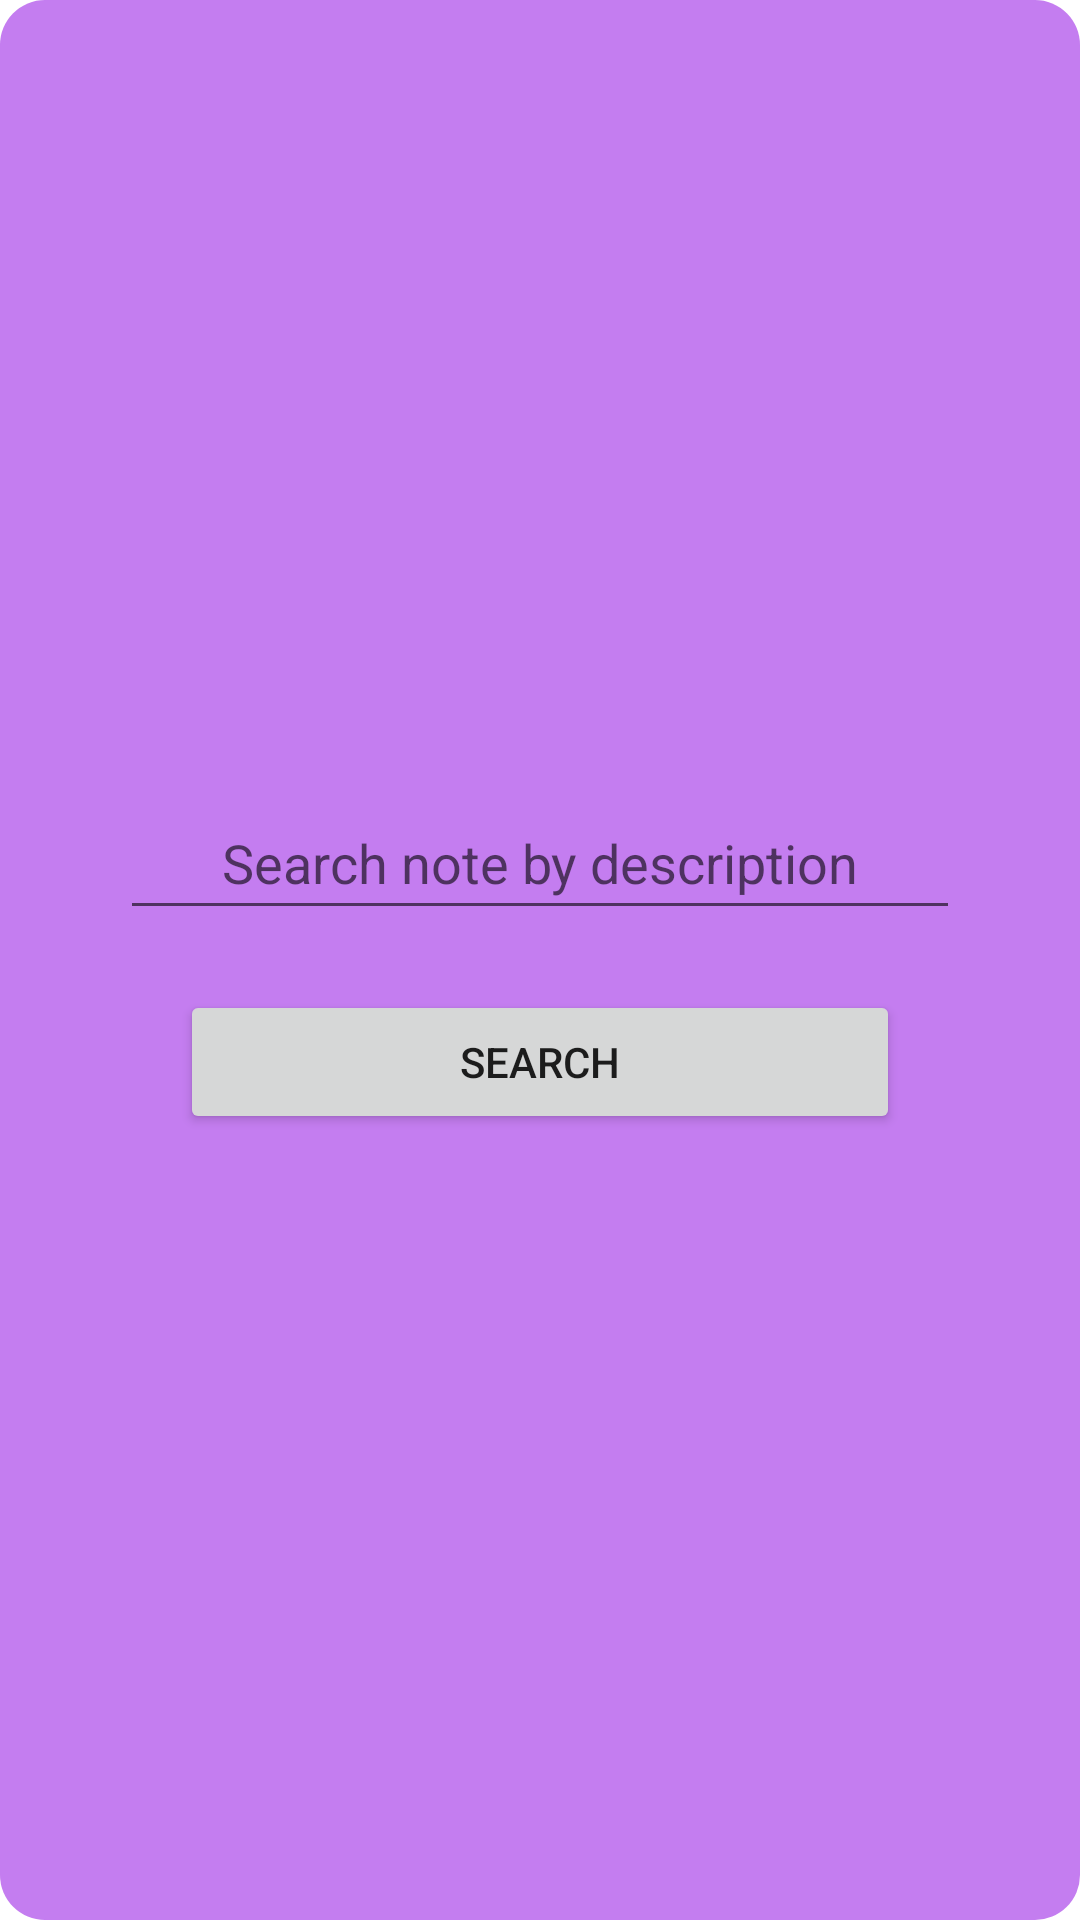

Write the Android layout XML for this screen, with the resource values it uses.
<!-- AndroidManifest.xml: application theme Theme.Test2 -->
<!-- res/layout/search_dialog.xml -->
<?xml version="1.0" encoding="utf-8"?>
<androidx.constraintlayout.widget.ConstraintLayout xmlns:android="http://schemas.android.com/apk/res/android"
    xmlns:app="http://schemas.android.com/apk/res-auto"
    android:layout_width="match_parent"
    android:layout_height="match_parent"
    android:background="@drawable/round_corner">

    <LinearLayout
        android:layout_width="wrap_content"
        android:layout_height="wrap_content"
        android:orientation="vertical"
        app:layout_constraintBottom_toBottomOf="parent"
        app:layout_constraintEnd_toEndOf="parent"
        app:layout_constraintStart_toStartOf="parent"
        app:layout_constraintTop_toTopOf="parent">

        <EditText
            android:id="@+id/searchDesc"
            android:layout_width="280dp"
            android:layout_height="wrap_content"
            android:layout_marginStart="30dp"
            android:layout_marginTop="50dp"
            android:layout_marginEnd="30dp"
            android:hint="Search note by description"
            android:inputType="textPersonName"
            android:minHeight="48dp"
            android:text=""
            android:textAlignment="center" />

        <Button
            android:id="@+id/searchBtn"
            android:layout_width="match_parent"
            android:layout_height="wrap_content"
            android:layout_marginStart="50dp"
            android:layout_marginTop="20dp"
            android:layout_marginEnd="50dp"
            android:layout_marginBottom="50dp"
            android:text="Search"
            android:textAlignment="center" />
    </LinearLayout>
</androidx.constraintlayout.widget.ConstraintLayout>
<!-- resources referenced by this layout -->
<resources>
  <!-- drawable round_corner (drawable) -->
  <?xml version="1.0" encoding="utf-8"?>
  <shape xmlns:android="http://schemas.android.com/apk/res/android">
  
      <solid android:color="@color/purple_100" />
  
      <corners android:radius="15dp" />
  
  </shape>
  <style name="Theme.Test2" parent="Theme.MaterialComponents.DayNight.DarkActionBar">
          
          <item name="colorPrimary">@color/purple_500</item>
          <item name="colorPrimaryVariant">@color/purple_700</item>
          <item name="colorOnPrimary">@color/white</item>
          
          <item name="colorSecondary">@color/teal_200</item>
          <item name="colorSecondaryVariant">@color/teal_700</item>
          <item name="colorOnSecondary">@color/black</item>
          
          <item name="android:statusBarColor">?attr/colorPrimaryVariant</item>
          
          <item name="windowActionBar">false</item>
          <item name="windowNoTitle">true</item>
      </style>
  <color name="purple_100">#c47df0</color>
  <color name="purple_500">#FF6200EE</color>
  <color name="purple_700">#FF3700B3</color>
  <color name="white">#FFFFFFFF</color>
  <color name="teal_200">#FF03DAC5</color>
  <color name="teal_700">#FF018786</color>
  <color name="black">#FF000000</color>
</resources>
